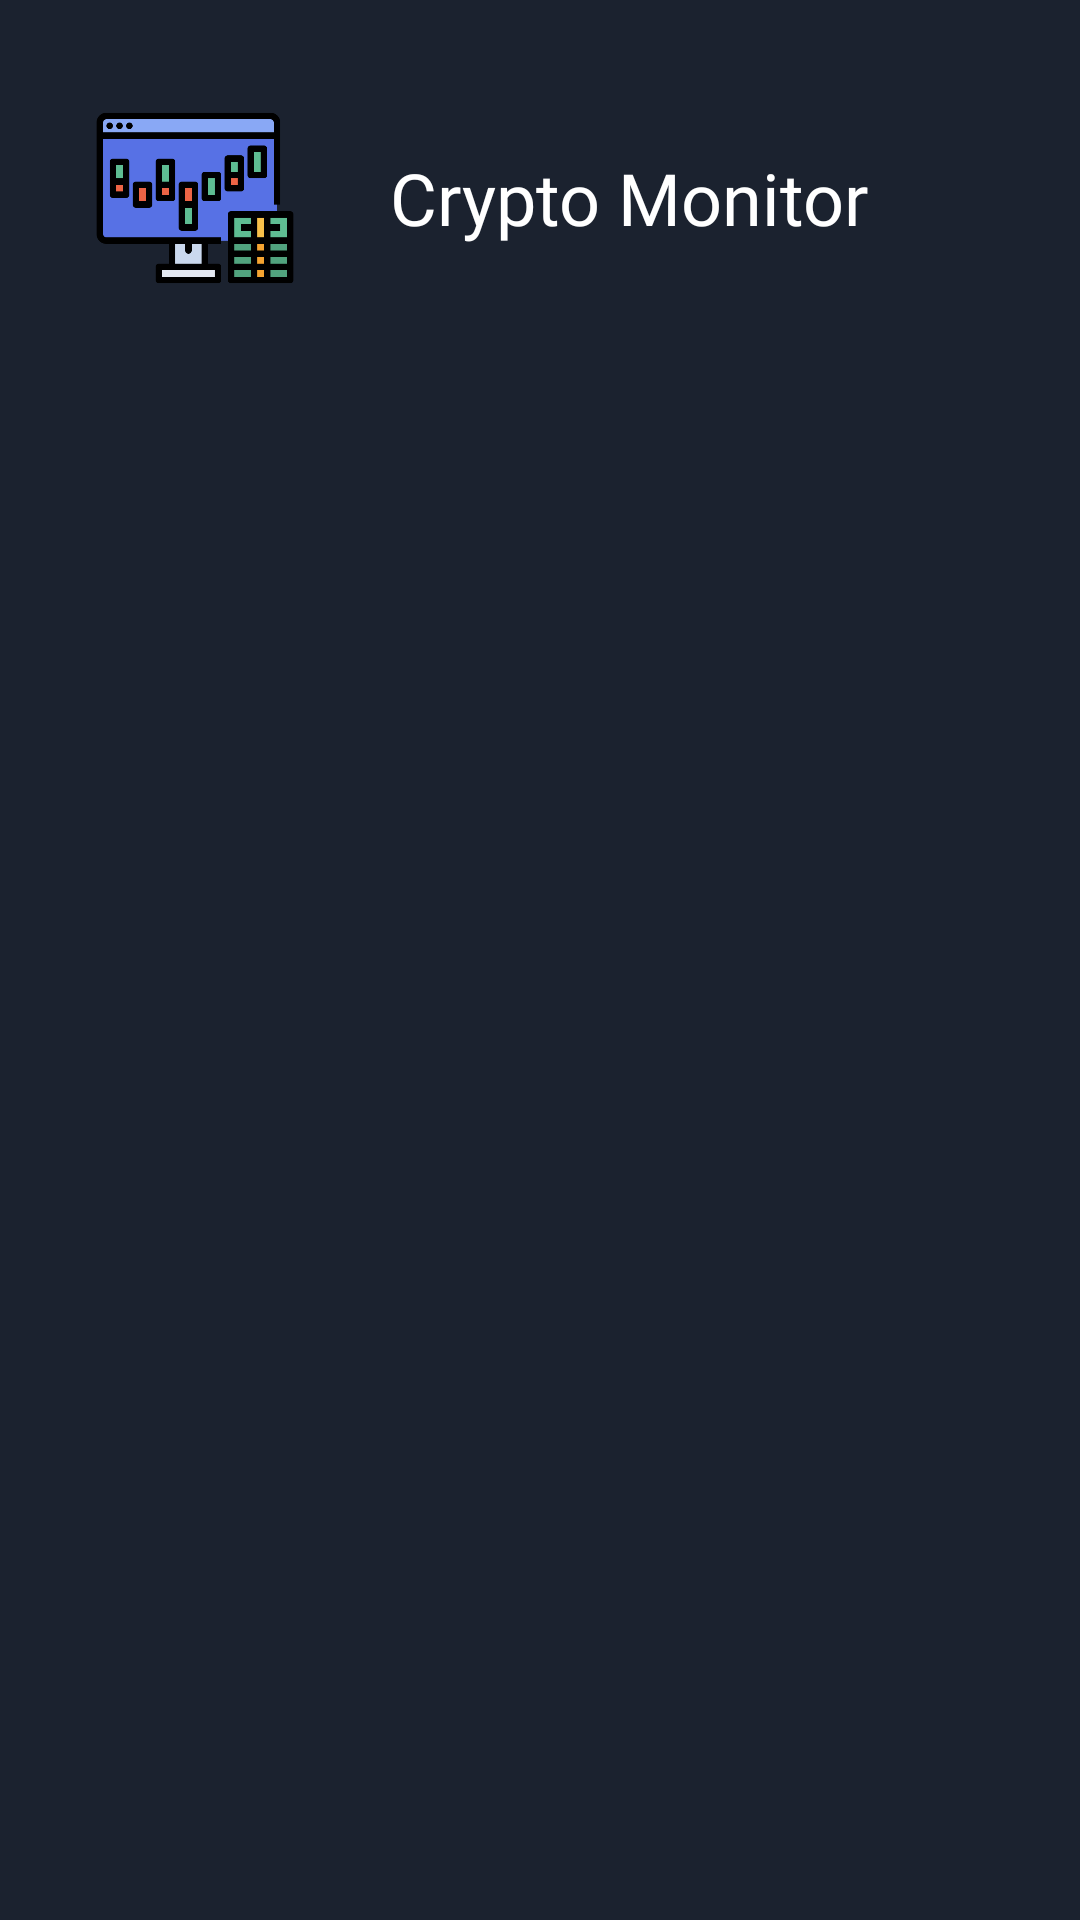

This screen was rendered from an Android layout file. Write that file and the resources it references.
<!-- AndroidManifest.xml: application theme Theme.AppCompat.NoActionBar -->
<!-- res/layout/fragment_view_home_admin.xml -->
<?xml version="1.0" encoding="utf-8"?>
<RelativeLayout xmlns:android="http://schemas.android.com/apk/res/android"
    xmlns:app="http://schemas.android.com/apk/res-auto"
    xmlns:tools="http://schemas.android.com/tools"
    android:layout_width="match_parent"
    android:layout_height="match_parent"
    android:background="@color/blackBackground"
    tools:context=".Fragment.FeedbackFragment">

    

    <TableRow
        android:layout_width="match_parent"
        android:layout_height="72dp"
        android:layout_marginTop="30dp"
        android:orientation="vertical">

        <ImageView
            android:id="@+id/imageView8"
            android:layout_width="70dp"
            android:layout_height="match_parent"
            android:layout_marginLeft="30dp"
            android:src="@drawable/investment" />

        <TextView
            android:id="@+id/textView2"
            android:layout_width="wrap_content"
            android:layout_height="match_parent"
            android:layout_marginLeft="30dp"
            android:layout_marginRight="2dp"
            android:baselineAligned="false"
            android:fontFamily="@font/svn_gilroy_heavy"
            android:gravity="center"
            android:text="@string/app_name"
            android:textColor="@color/white"
            android:textSize="24dp" />

    </TableRow>

    <com.google.android.material.tabs.TabLayout
        android:id="@+id/tab_layout"
        android:layout_width="match_parent"
        android:layout_height="wrap_content"
        android:layout_marginLeft="20dp"
        android:layout_marginTop="120dp"
        app:tabMode="scrollable"
        app:tabTextColor="@color/white"
        tools:ignore="SpeakableTextPresentCheck" />

    <androidx.viewpager.widget.ViewPager
        android:id="@+id/order_viewpager"
        android:layout_width="match_parent"
        android:layout_height="481dp"
        android:layout_below="@+id/tab_layout"
        tools:ignore="SpeakableTextPresentCheck" />


</RelativeLayout>
<!-- resources referenced by this layout -->
<resources>
  <color name="blackBackground">#1b222f</color>
  <color name="white">#FFFFFFFF</color>
  <!-- drawable investment: png bitmap (drawable, 6668 bytes) -->
  <string name="app_name">Crypto Monitor</string>
</resources>
